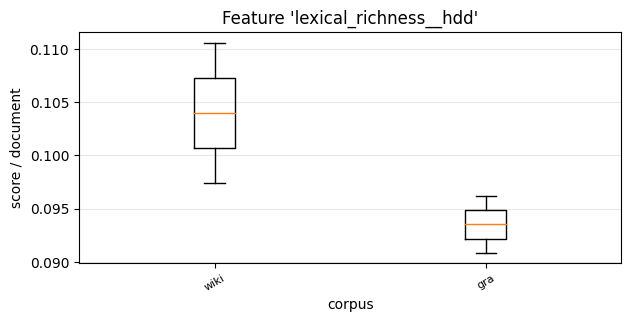

Source data for this figure (header and first rows):
, 0, 1
wiki, 0.09737, 0.1106
gra, 0.09617, 0.09087
